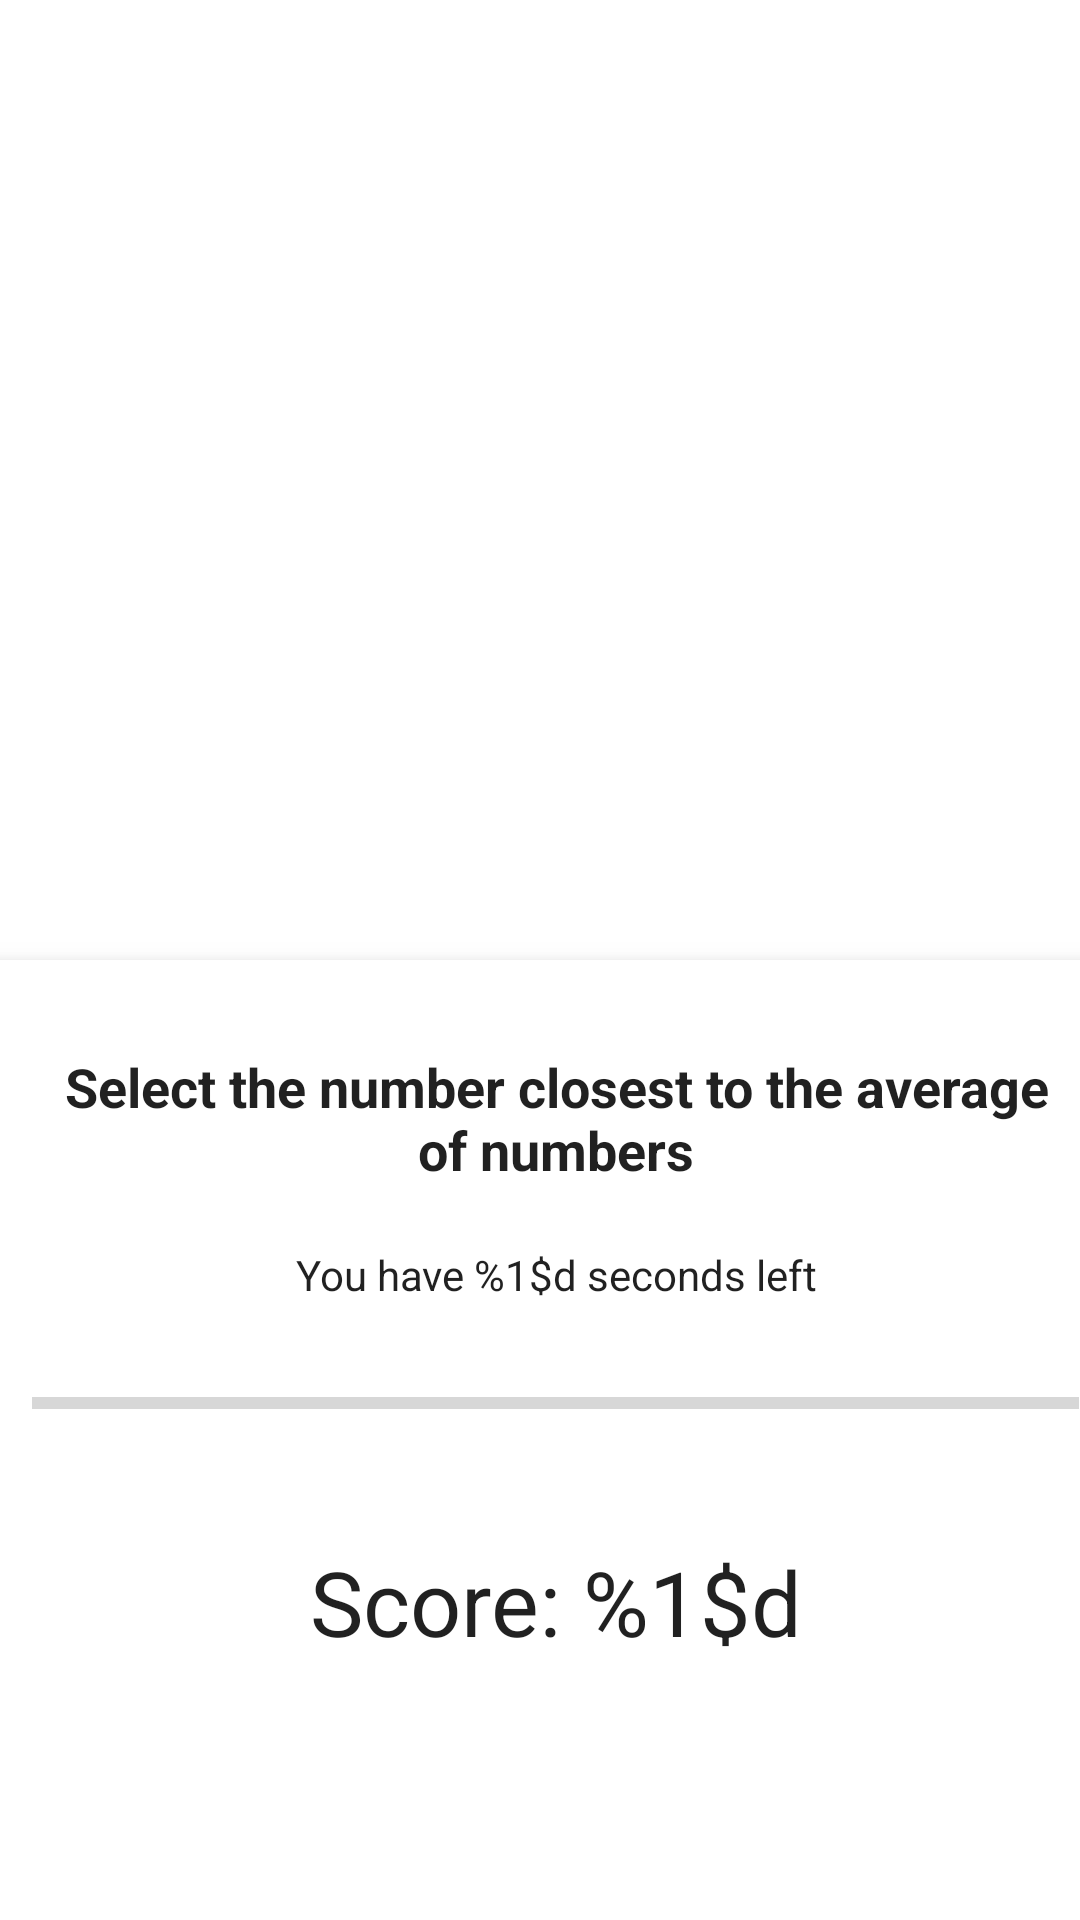

Reconstruct the res/layout file that produces this screen, plus the resources it refers to.
<!-- AndroidManifest.xml: application theme Theme.CMIS435Ex01 -->
<!-- res/layout/activity_main3.xml -->
<?xml version="1.0" encoding="utf-8"?>
<androidx.constraintlayout.widget.ConstraintLayout xmlns:android="http://schemas.android.com/apk/res/android"
        xmlns:app="http://schemas.android.com/apk/res-auto"
        xmlns:tools="http://schemas.android.com/tools"
        android:layout_width="match_parent"
        android:layout_height="match_parent"
        android:background="?attr/colorPrimarySurface"
        android:hapticFeedbackEnabled="false"
        android:layerType="hardware">

    <TableLayout
            android:layout_width="0dp"
            android:layout_height="0dp"
            app:layout_constraintStart_toStartOf="parent"
            app:layout_constraintEnd_toEndOf="parent"
            app:layout_constraintTop_toTopOf="parent"
            android:id="@+id/TableGameField"
            android:paddingVertical="10dp"
            app:layout_constraintBottom_toTopOf="@+id/infobox"
            app:layout_constraintHorizontal_bias="1.0"
            app:layout_constraintVertical_bias="0.0" />

    <com.google.android.material.card.MaterialCardView
            android:id="@+id/card2"
            android:layout_width="150dp"
            android:layout_height="120dp"
            android:layout_marginTop="56dp"
            android:layout_marginEnd="24dp"
            app:cardBackgroundColor="?attr/cardBackgroundColor"
            app:cardCornerRadius="4dp"
            app:cardElevation="5dp"
            app:contentPadding="10dp"
            app:layout_constraintEnd_toEndOf="parent"
            app:layout_constraintTop_toTopOf="parent"
            android:visibility="gone">

        <TextView
                android:id="@+id/card2text"
                android:layout_width="match_parent"
                android:layout_height="match_parent"
                android:gravity="center"
                android:textColor="?android:attr/textColorPrimary"
                android:textSize="30sp" />

    </com.google.android.material.card.MaterialCardView>

    <com.google.android.material.card.MaterialCardView
            android:id="@+id/card4"
            android:layout_width="150dp"
            android:layout_height="120dp"
            android:layout_marginEnd="24dp"
            android:layout_marginBottom="340dp"
            app:cardBackgroundColor="?attr/cardBackgroundColor"
            app:cardCornerRadius="4dp"
            app:cardElevation="5dp"
            app:contentPadding="10dp"
            app:layout_constraintBottom_toBottomOf="parent"
            app:layout_constraintEnd_toEndOf="parent"
            android:visibility="gone">

        <TextView
                android:id="@+id/card4text"
                android:layout_width="match_parent"
                android:layout_height="match_parent"
                android:gravity="center"
                android:textColor="?android:attr/textColorPrimary"
                android:textSize="30sp" />

    </com.google.android.material.card.MaterialCardView>

    <com.google.android.material.card.MaterialCardView
            android:id="@+id/card3"
            android:layout_width="150dp"
            android:layout_height="120dp"
            android:layout_marginStart="24dp"
            android:layout_marginBottom="340dp"
            app:cardBackgroundColor="?attr/cardBackgroundColor"
            app:cardCornerRadius="4dp"
            app:cardElevation="5dp"
            app:contentPadding="10dp"
            app:layout_constraintBottom_toBottomOf="parent"
            app:layout_constraintStart_toStartOf="parent"
            android:visibility="gone">

        <TextView
                android:id="@+id/card3text"
                android:layout_width="match_parent"
                android:layout_height="match_parent"
                android:gravity="center"
                android:textColor="?android:attr/textColorPrimary"
                android:textSize="30sp" />

    </com.google.android.material.card.MaterialCardView>

    <com.google.android.material.card.MaterialCardView
            android:id="@+id/card1"
            android:layout_width="150dp"
            android:layout_height="120dp"
            android:layout_marginStart="24dp"
            android:layout_marginTop="56dp"
            android:clipToPadding="false"
            android:contextClickable="true"
            android:textAlignment="center"
            app:cardBackgroundColor="?attr/cardBackgroundColor"
            app:cardCornerRadius="4dp"
            app:cardElevation="5dp"
            app:cardUseCompatPadding="false"
            app:contentPadding="10dp"
            app:layout_constraintStart_toStartOf="parent"
            app:layout_constraintTop_toTopOf="parent"
            android:visibility="gone">

        <TextView
                android:id="@+id/card1text"
                android:layout_width="match_parent"
                android:layout_height="match_parent"
                android:foregroundGravity="center"
                android:gravity="center"
                android:textAlignment="center"
                android:textColor="?android:attr/textColorPrimary"
                android:textSize="30sp" />

    </com.google.android.material.card.MaterialCardView>

    <com.google.android.material.card.MaterialCardView
            android:id="@+id/infobox"
            android:layout_width="390dp"
            android:layout_height="0dp"
            android:clipToPadding="false"
            android:contextClickable="true"
            android:textAlignment="center"
            app:cardBackgroundColor="?attr/cardBackgroundColor"
            app:cardCornerRadius="4dp"
            app:cardElevation="7dp"
            app:cardUseCompatPadding="false"
            app:contentPadding="10dp"
            app:layout_constraintBottom_toBottomOf="parent"
            app:layout_constraintEnd_toEndOf="parent"
            app:layout_constraintHorizontal_bias="0.333"
            app:layout_constraintStart_toStartOf="parent"
            app:cardMaxElevation="10dp"
            app:layout_constraintTop_toBottomOf="@id/TableGameField">


        <LinearLayout
                android:layout_width="match_parent"
                android:layout_height="wrap_content"
                android:gravity="center"
                android:orientation="vertical"
                android:textAlignment="gravity"
                tools:layout_editor_absoluteY="385dp"
                tools:layout_editor_absoluteX="11dp">

            <TextView
                    android:id="@+id/textView3"
                    android:layout_width="wrap_content"
                    android:layout_height="wrap_content"
                    android:layout_weight="1"
                    android:paddingHorizontal="20dp"
                    android:paddingVertical="20dp"
                    android:text="@string/task_name"
                    android:textAlignment="center"
                    android:textColor="?android:attr/textColorPrimary"
                    android:textSize="18sp"
                    android:textStyle="bold"
                    tools:layout_editor_absoluteY="385dp"
                    tools:layout_editor_absoluteX="11dp" />

            <TextView
                    android:id="@+id/secleft"
                    android:layout_width="match_parent"
                    android:layout_height="wrap_content"
                    android:layout_weight="1"
                    android:text="@string/time"
                    android:textAlignment="center"
                    android:textColor="?android:attr/textColorPrimary"
                    tools:layout_editor_absoluteY="470dp"
                    tools:layout_editor_absoluteX="11dp" />

            <ProgressBar
                    android:id="@+id/progressBar2"
                    style="@android:style/Widget.DeviceDefault.ProgressBar.Horizontal"
                    android:layout_width="349dp"
                    android:layout_height="47dp"
                    android:layout_weight="1"
                    android:indeterminate="false"
                    android:indeterminateTint="#FFFFFF"
                    android:paddingTop="20dp"
                    android:progressTint="@color/design_default_color_primary"
                    tools:layout_editor_absoluteY="490dp"
                    tools:layout_editor_absoluteX="46dp" />

            <TextView
                    android:id="@+id/hinttxt"
                    android:layout_width="match_parent"
                    android:layout_height="wrap_content"
                    android:layout_weight="1"
                    android:textAlignment="center"
                    android:textSize="24sp"
                    tools:layout_editor_absoluteY="536dp"
                    tools:layout_editor_absoluteX="11dp" />

            <TextView
                    android:id="@+id/score"
                    android:layout_width="match_parent"
                    android:layout_height="wrap_content"
                    android:layout_weight="1"
                    android:text="@string/Score"
                    android:textAlignment="center"
                    android:textColor="?android:attr/textColorPrimary"
                    android:textSize="30sp"
                    tools:layout_editor_absoluteY="568dp"
                    tools:layout_editor_absoluteX="11dp" />
        </LinearLayout>

    </com.google.android.material.card.MaterialCardView>


</androidx.constraintlayout.widget.ConstraintLayout>
<!-- resources referenced by this layout -->
<resources>
  <string name="Score">Score: %1$d</string>
  <string name="task_name">Select the number closest to the average of numbers</string>
  <string name="time">You have %1$d seconds left </string>
  <style name="Theme.CMIS435Ex01" parent="Theme.MaterialComponents.DayNight.NoActionBar">
      
          
          <item name="colorPrimary">@color/purple_500</item>
          <item name="colorPrimaryVariant">@color/purple_700</item>
          <item name="colorOnPrimary">@color/white</item>
          
          <item name="colorSecondary">@color/teal_200</item>
          <item name="colorSecondaryVariant">@color/teal_700</item>
          <item name="colorOnSecondary">@color/black</item>
          
          <item name="android:statusBarColor" tools:targetApi="l">?attr/colorPrimaryVariant</item>
          
          <item name="cardBackgroundColor">@color/white</item>
          <item name="colorPrimarySurface">@color/white</item>
      </style>
  <!-- not gathered from this repository: default colours our renderer supplied (Android Studio template values) -->
  <color name="purple_500">#FF6200EE</color>
  <color name="purple_700">#FF3700B3</color>
  <color name="teal_200">#FF03DAC5</color>
  <color name="teal_700">#FF018786</color>
  <color name="black">#FF000000</color>
  <color name="white">#FFFFFFFF</color>
</resources>
